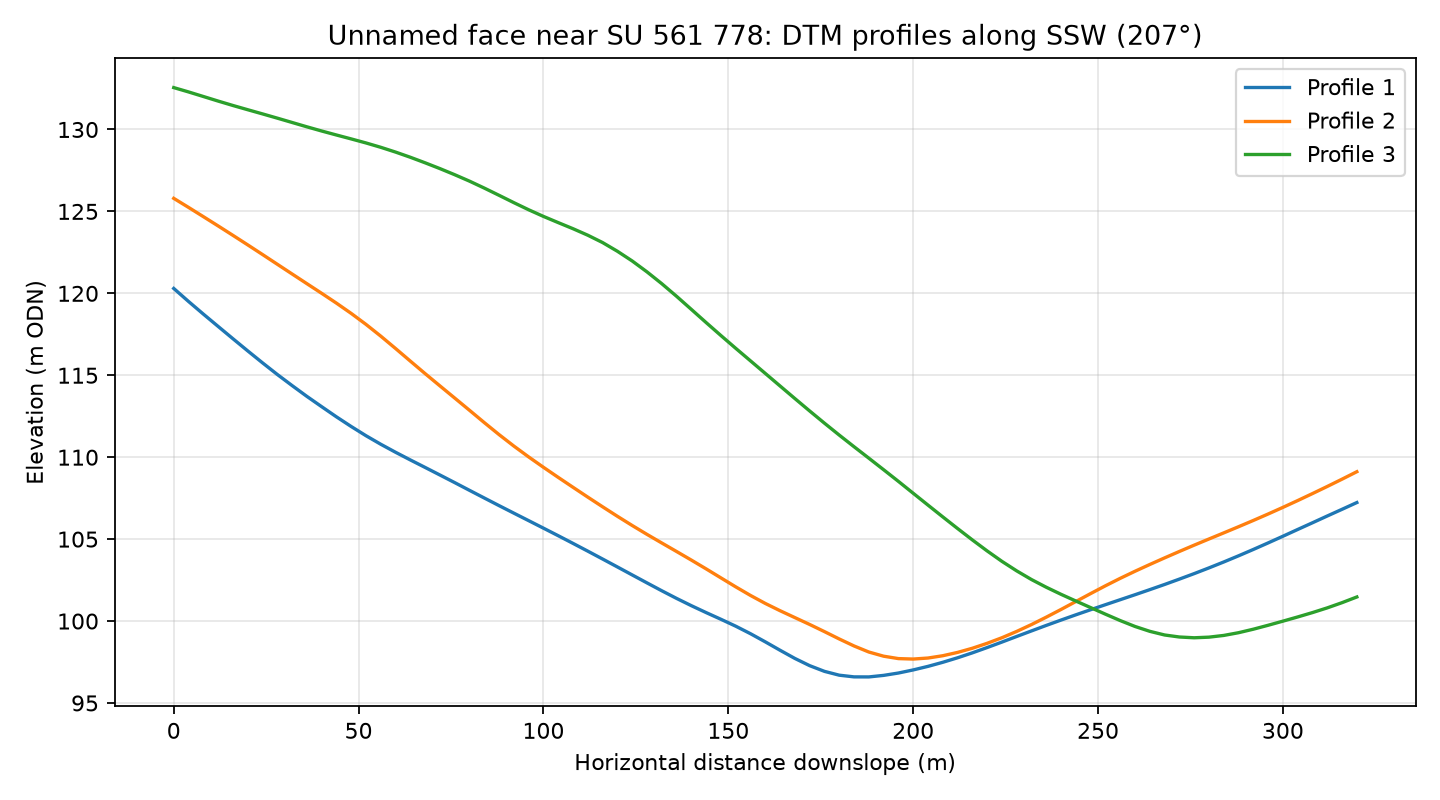

The data file committed next to this chart (first rows):
profile, distance_m, elevation_m
1, 0.0, 120.3
1, 4.0, 119.5
1, 8.0, 118.7
1, 12.0, 118
1, 16.0, 117.2
1, 20.0, 116.5
1, 24.0, 115.8
1, 28.0, 115.1
1, 32.0, 114.4
1, 36.0, 113.7
1, 40.0, 113.1
1, 44.0, 112.5
1, 48.0, 111.9
1, 52.0, 111.3
1, 56.0, 110.8
1, 60.0, 110.3
1, 64.0, 109.8
1, 68.0, 109.4
1, 72.0, 108.9
1, 76.0, 108.4
1, 80.0, 108
1, 84.0, 107.5
1, 88.0, 107
1, 92.0, 106.6
1, 96.0, 106.1
1, 100.0, 105.7
1, 104.0, 105.2
1, 108.0, 104.7
1, 112.0, 104.3
1, 116.0, 103.8
1, 120.0, 103.3
1, 124.0, 102.8
1, 128.0, 102.3
1, 132.0, 101.8
1, 136.0, 101.4
1, 140.0, 100.9
1, 144.0, 100.5
1, 148.0, 100.1
1, 152.0, 99.69
1, 156.0, 99.23
1, 160.0, 98.73
1, 164.0, 98.22
1, 168.0, 97.72
1, 172.0, 97.28
1, 176.0, 96.93
1, 180.0, 96.7
1, 184.0, 96.59
1, 188.0, 96.59
1, 192.0, 96.69
1, 196.0, 96.83
1, 200.0, 97.02
1, 204.0, 97.24
1, 208.0, 97.48
1, 212.0, 97.76
1, 216.0, 98.06
1, 220.0, 98.38
1, 224.0, 98.72
1, 228.0, 99.06
1, 232.0, 99.4
1, 236.0, 99.73
... 183 more rows
